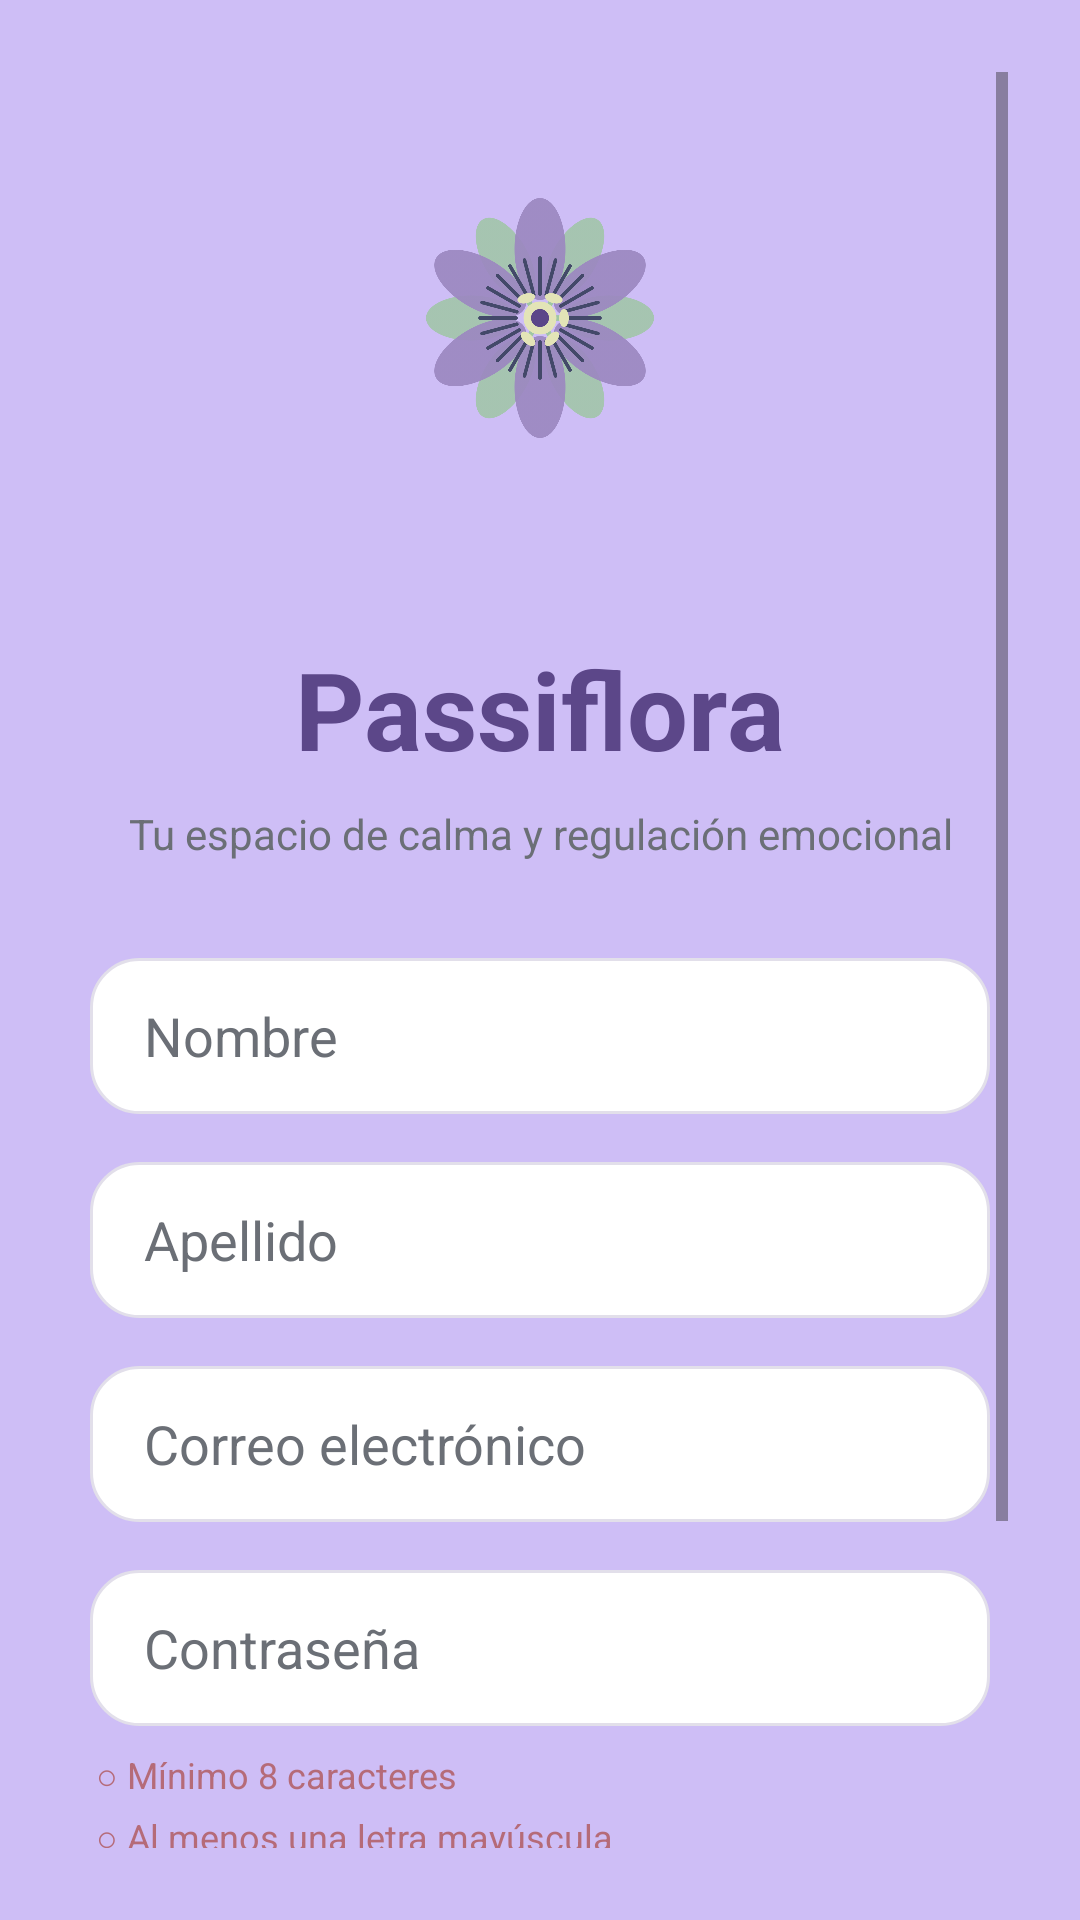

Here is an Android app screen rendered from its layout file. Give the layout XML and the strings, colors and styles it references.
<!-- AndroidManifest.xml: application theme Theme.Prueba_emulador -->
<!-- res/layout/activity_main.xml -->
<?xml version="1.0" encoding="utf-8"?>
<ScrollView xmlns:android="http://schemas.android.com/apk/res/android"
    android:layout_width="match_parent"
    android:layout_height="match_parent"
    android:background="@color/background"
    android:fillViewport="true"
    android:fitsSystemWindows="true"
    android:padding="24dp">

    <LinearLayout
        android:layout_width="match_parent"
        android:layout_height="wrap_content"
        android:orientation="vertical"
        android:gravity="center_horizontal">

        
        <ImageView
            android:id="@+id/iv_logo"
            android:layout_width="100dp"
            android:layout_height="100dp"
            android:src="@drawable/img_flor_passiflora"
            android:layout_marginTop="32dp"
            android:layout_marginBottom="16dp"
            android:contentDescription="Logo Passiflora"/>

        
        <TextView
            android:id="@+id/tv_logo"
            android:layout_width="wrap_content"
            android:layout_height="wrap_content"
            android:text="Passiflora"
            android:textSize="36sp"
            android:textStyle="bold"
            android:textColor="@color/purple_point"
            android:layout_marginTop="40dp"
            android:layout_marginBottom="8dp"/>

        <TextView
            android:id="@+id/tv_bienvenida"
            android:layout_width="wrap_content"
            android:layout_height="wrap_content"
            android:text="Tu espacio de calma y regulación emocional"
            android:textSize="14sp"
            android:textColor="@color/text_secondary"
            android:layout_marginBottom="32dp"
            android:gravity="center"/>


        

       
        <EditText
            android:id="@+id/et_nombre"
            android:layout_width="match_parent"
            android:layout_height="52dp"
            android:layout_marginHorizontal="6dp"
            android:layout_marginBottom="16dp"
            android:background="@drawable/bg_edittext"
            android:paddingHorizontal="18dp"
            android:hint="Nombre"
            android:inputType="textPersonName"
            android:digits="abcdefghijklmnopqrstuvwxyzABCDEFGHIJKLMNOPQRSTUVWXYZáéíóúÁÉÍÓÚñÑ "
            android:textColor="@color/text_primary"
            android:textColorHint="@color/text_secondary"/>

        <EditText
            android:id="@+id/et_apellido"
            android:layout_width="match_parent"
            android:layout_height="52dp"
            android:layout_marginHorizontal="6dp"
            android:layout_marginBottom="16dp"
            android:background="@drawable/bg_edittext"
            android:paddingHorizontal="18dp"
            android:hint="Apellido"
            android:inputType="textPersonName"
            android:digits="abcdefghijklmnopqrstuvwxyzABCDEFGHIJKLMNOPQRSTUVWXYZáéíóúÁÉÍÓÚñÑ "
            android:textColor="@color/text_primary"
            android:textColorHint="@color/text_secondary"/>

        <EditText
            android:id="@+id/et_correo"
            android:layout_width="match_parent"
            android:layout_height="52dp"
            android:layout_marginHorizontal="6dp"
            android:layout_marginBottom="16dp"
            android:background="@drawable/bg_edittext"
            android:paddingHorizontal="18dp"
            android:hint="Correo electrónico"
            android:inputType="textEmailAddress"
            android:textColor="@color/text_primary"
            android:textColorHint="@color/text_secondary"/>

        <EditText
            android:id="@+id/et_contrasena"
            android:layout_width="match_parent"
            android:layout_height="52dp"
            android:layout_marginHorizontal="6dp"
            android:layout_marginBottom="8dp"
            android:background="@drawable/bg_edittext"
            android:paddingHorizontal="18dp"
            android:hint="Contraseña"
            android:inputType="textPassword"
            android:textColor="@color/text_primary"
            android:textColorHint="@color/text_secondary"/>


        <LinearLayout
            android:layout_width="match_parent"
            android:layout_height="wrap_content"
            android:orientation="vertical"
            android:layout_marginBottom="16dp"
            android:paddingHorizontal="8dp">

            <TextView
                android:id="@+id/tv_req_largo"
                android:layout_width="wrap_content"
                android:layout_height="wrap_content"
                android:text="○ Mínimo 8 caracteres"
                android:textSize="12sp"
                android:textColor="@color/error"
                android:layout_marginBottom="4dp"/>

            <TextView
                android:id="@+id/tv_req_mayus"
                android:layout_width="wrap_content"
                android:layout_height="wrap_content"
                android:text="○ Al menos una letra mayúscula"
                android:textSize="12sp"
                android:textColor="@color/error"
                android:layout_marginBottom="4dp"/>

            <TextView
                android:id="@+id/tv_req_num"
                android:layout_width="wrap_content"
                android:layout_height="wrap_content"
                android:text="○ Al menos un número"
                android:textSize="12sp"
                android:textColor="@color/error"/>

        </LinearLayout>


        

        <CheckBox
            android:id="@+id/cb_terminos"
            android:layout_width="match_parent"
            android:layout_height="wrap_content"
            android:text="Acepto los términos y condiciones y la política de tratamiento de datos"
            android:textSize="12sp"
            android:textColor="@color/text_secondary"
            android:layout_marginBottom="24dp"
            android:buttonTint="@color/purple_primary"/>


        

        <Button
            android:id="@+id/btn_registro"
            android:layout_width="match_parent"
            android:layout_height="55dp"
            android:text="Registrarme"
            android:textColor="@color/white"
            android:backgroundTint="@color/purple_point"
            android:enabled="false"
            android:textStyle="bold"/>

    </LinearLayout>

</ScrollView>
<!-- resources referenced by this layout -->
<resources>
  <color name="background">#CEBEF6</color>
  <color name="error">#B56B78</color>
  <color name="purple_point">#5C4789</color>
  <color name="purple_primary">#9B88C0</color>
  <color name="surface">#FFFFFF</color>
  <color name="text_primary">#434969</color>
  <color name="text_secondary">#6B6F76</color>
  <color name="white">#FFFFFF</color>
  <!-- drawable bg_edittext (drawable) -->
  <?xml version="1.0" encoding="utf-8"?>
  <shape xmlns:android="http://schemas.android.com/apk/res/android">
      <solid android:color="@color/surface"/>
  
      <corners android:radius="16dp"/>
  
      <stroke
          android:width="1dp"
          android:color="@color/border"/>
  </shape>
  <!-- drawable img_flor_passiflora: png bitmap (drawable, 100044 bytes) -->
  <style name="Theme.Prueba_emulador" parent="Base.Theme.Prueba_emulador" />
  <color name="border">#E2DFEA</color>
  <style name="Base.Theme.Prueba_emulador" parent="Theme.Material3.DayNight.NoActionBar">
          
          
      </style>
</resources>
